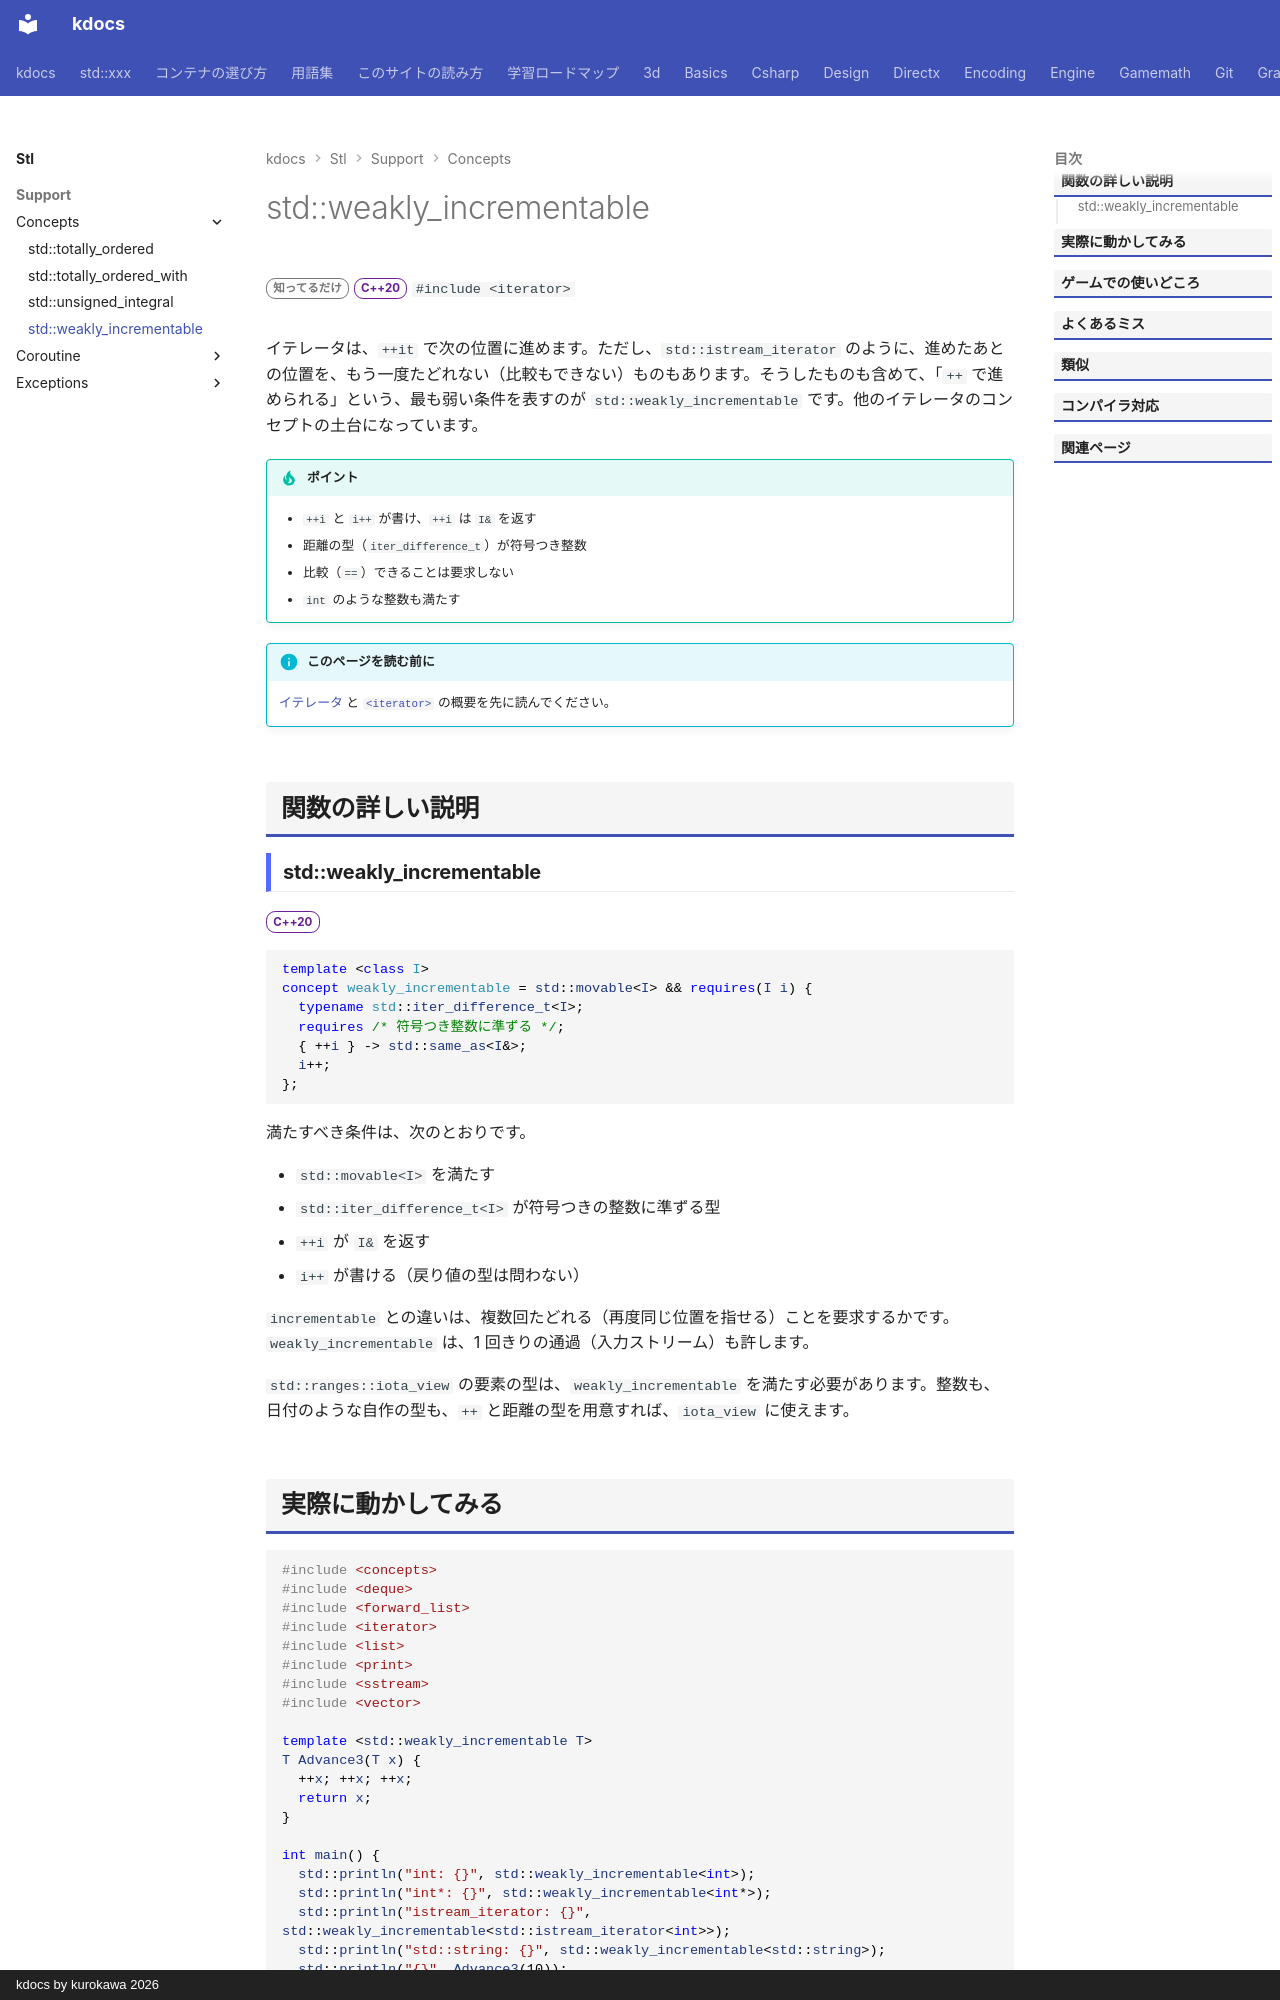

repository: qwzxdf/kdocs · page: stl/support/concepts/weakly_incrementable/index.html · generator: mkdocs · copyright: kdocs by kurokawa 2026

---
title: std::weakly_incrementable
summary: "`++` で進めるイテレータの最低限の条件を要求する。"
order: 900
group: コンセプト（<concepts>）
tags:
  - 型・言語サポート
---

# std::weakly_incrementable

<div class="page-badges" markdown>
<span class="rank rank-rare">知ってるだけ</span>
<span class="ver ver-20">C++20</span>
`#include <iterator>`
</div>

イテレータは、`++it` で次の位置に進めます。ただし、`std::istream_iterator` のように、進めたあとの位置を、もう一度たどれない（比較もできない）ものもあります。そうしたものも含めて、「`++` で進められる」という、最も弱い条件を表すのが `std::weakly_incrementable` です。他のイテレータのコンセプトの土台になっています。

!!! tip "ポイント"
    - `++i` と `i++` が書け、`++i` は `I&` を返す
    - 距離の型（`iter_difference_t`）が符号つき整数
    - 比較（`==`）できることは要求しない
    - `int` のような整数も満たす

!!! info "このページを読む前に"
    [イテレータ](../../../basics/iterator.md) と [`<iterator>`](../iterator.md) の概要を先に読んでください。

## 関数の詳しい説明

### std::weakly_incrementable {#weakly_incrementable}

<span class="ver ver-20">C++20</span>

```cpp
template <class I>
concept weakly_incrementable = std::movable<I> && requires(I i) {
  typename std::iter_difference_t<I>;
  requires /* 符号つき整数に準ずる */;
  { ++i } -> std::same_as<I&>;
  i++;
};
```

満たすべき条件は、次のとおりです。

- `std::movable<I>` を満たす
- `std::iter_difference_t<I>` が符号つきの整数に準ずる型
- `++i` が `I&` を返す
- `i++` が書ける（戻り値の型は問わない）

`incrementable` との違いは、複数回たどれる（再度同じ位置を指せる）ことを要求するかです。`weakly_incrementable` は、1 回きりの通過（入力ストリーム）も許します。

`std::ranges::iota_view` の要素の型は、`weakly_incrementable` を満たす必要があります。整数も、日付のような自作の型も、`++` と距離の型を用意すれば、`iota_view` に使えます。
